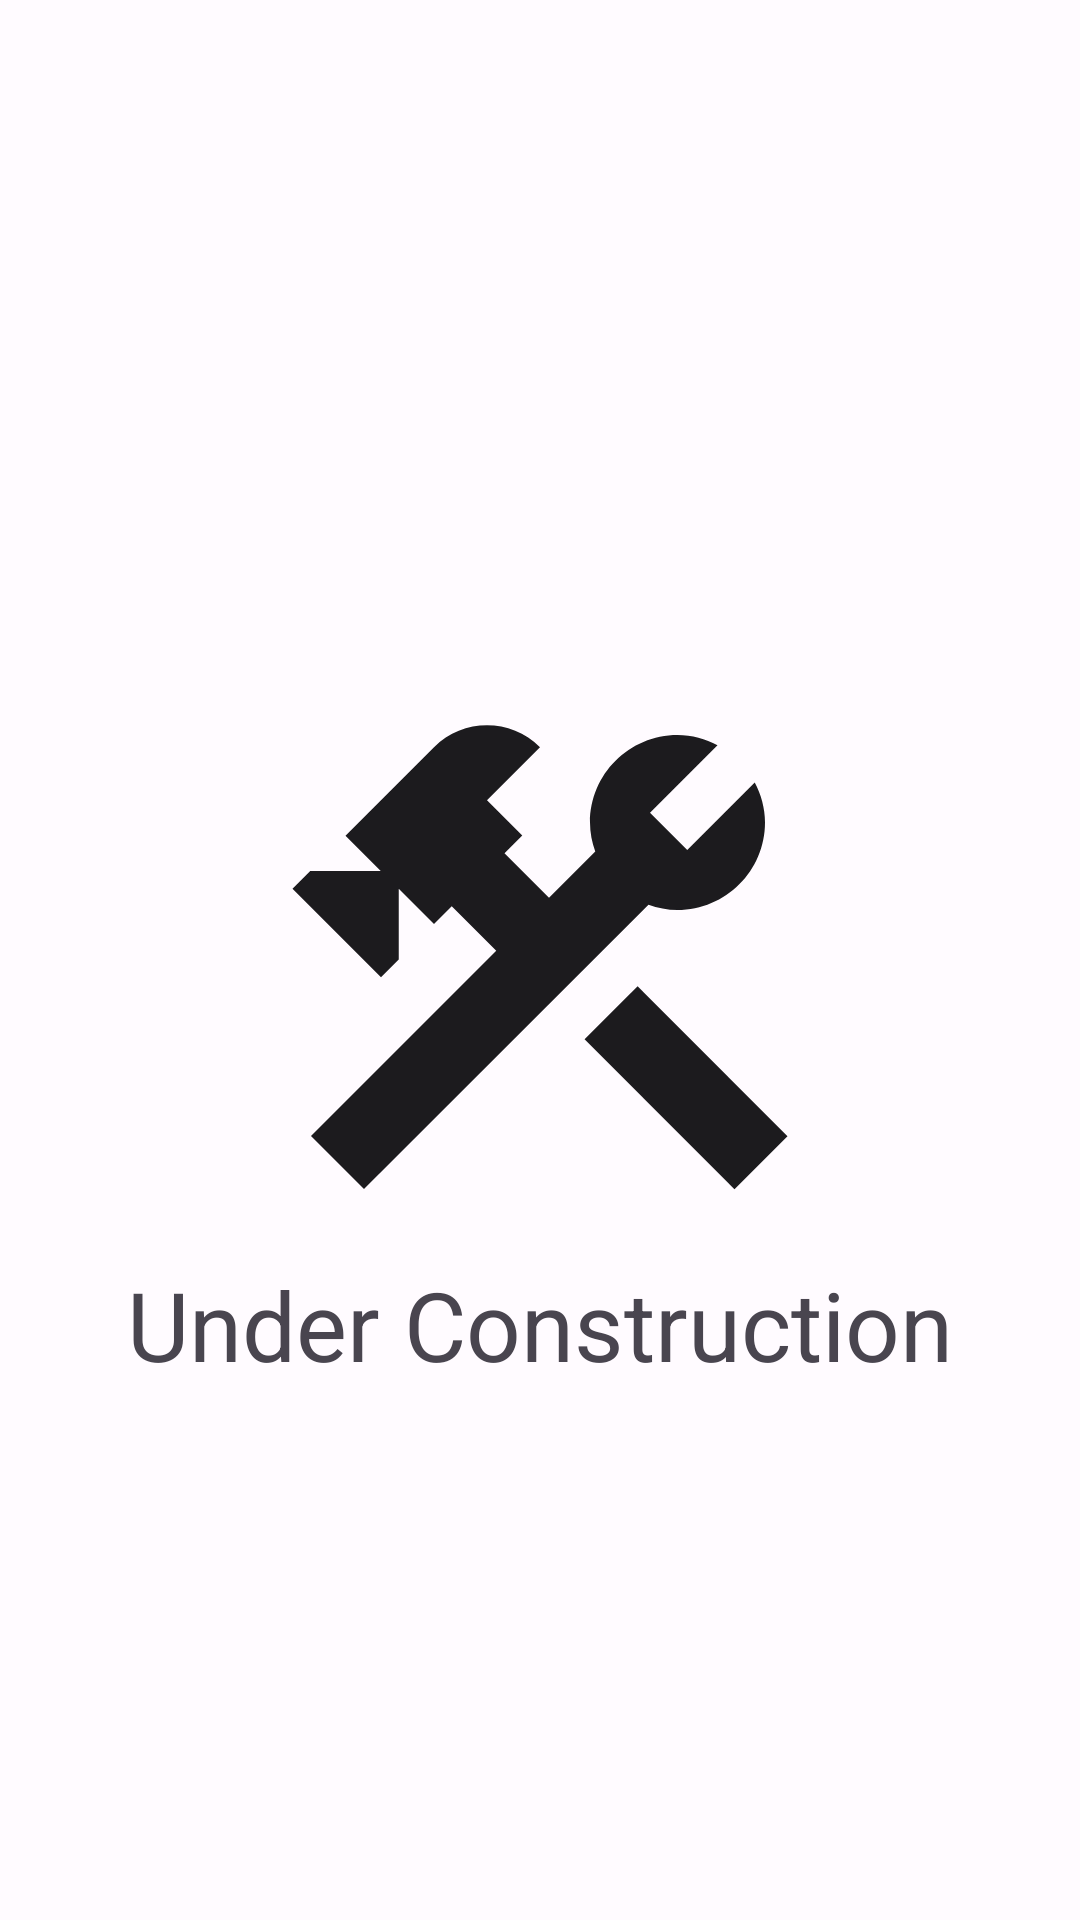

Layout XML and referenced resources for this Android screen:
<!-- AndroidManifest.xml: application theme Theme.FreeMediaPlayer -->
<!-- res/layout/fragment_playlists.xml -->
<?xml version="1.0" encoding="utf-8"?>
<layout xmlns:android="http://schemas.android.com/apk/res/android"
    xmlns:app="http://schemas.android.com/apk/res-auto">

    <androidx.constraintlayout.widget.ConstraintLayout
        android:layout_width="match_parent"
        android:layout_height="match_parent">

        <ImageView
            android:id="@+id/imageView_construction"
            android:layout_width="0dp"
            android:layout_height="200dp"
            app:layout_constraintBottom_toBottomOf="parent"
            app:layout_constraintEnd_toEndOf="parent"
            app:layout_constraintStart_toStartOf="parent"
            app:layout_constraintTop_toTopOf="parent"
            app:srcCompat="@drawable/ic_baseline_construction_24"
            android:contentDescription="@string/picture_of_hammer_and_tools" />

        <TextView
            android:id="@+id/textView_construction"
            android:layout_width="wrap_content"
            android:layout_height="wrap_content"
            android:text="@string/under_construction"
            android:textSize="32sp"
            app:layout_constraintEnd_toEndOf="parent"
            app:layout_constraintHorizontal_bias="0.5"
            app:layout_constraintStart_toStartOf="parent"
            app:layout_constraintTop_toBottomOf="@id/imageView_construction" />
    </androidx.constraintlayout.widget.ConstraintLayout>


</layout>
<!-- resources referenced by this layout -->
<resources>
  <!-- drawable ic_baseline_construction_24 (drawable) -->
  <vector xmlns:android="http://schemas.android.com/apk/res/android"
      android:width="24dp"
      android:height="24dp"
      android:viewportWidth="24"
      android:viewportHeight="24"
      android:tint="?attr/colorOnSurface">
      <path
          android:fillColor="@android:color/white"
          android:pathData="M13.783,15.172l2.121,-2.121l5.996,5.996l-2.121,2.121z" />
      <path
          android:fillColor="@android:color/white"
          android:pathData="M17.5,10c1.93,0 3.5,-1.57 3.5,-3.5c0,-0.58 -0.16,-1.12 -0.41,-1.6l-2.7,2.7L16.4,6.11l2.7,-2.7C18.62,3.16 18.08,3 17.5,3C15.57,3 14,4.57 14,6.5c0,0.41 0.08,0.8 0.21,1.16l-1.85,1.85l-1.78,-1.78l0.71,-0.71L9.88,5.61L12,3.49c-1.17,-1.17 -3.07,-1.17 -4.24,0L4.22,7.03l1.41,1.41H2.81L2.1,9.15l3.54,3.54l0.71,-0.71V9.15l1.41,1.41l0.71,-0.71l1.78,1.78l-7.41,7.41l2.12,2.12L16.34,9.79C16.7,9.92 17.09,10 17.5,10z" />
  </vector>
  <string name="picture_of_hammer_and_tools">picture of hammer and tools</string>
  <string name="under_construction">Under Construction</string>
  <color name="md_theme_light_primary">#443CF8</color>
  <color name="md_theme_light_onPrimary">#FFFFFF</color>
  <color name="md_theme_light_primaryContainer">#E1E0FF</color>
  <color name="md_theme_light_onPrimaryContainer">#07006C</color>
  <color name="md_theme_light_secondary">#5D5C71</color>
  <color name="md_theme_light_onSecondary">#FFFFFF</color>
  <color name="md_theme_light_secondaryContainer">#E3E0F9</color>
  <color name="md_theme_light_onSecondaryContainer">#1A1A2C</color>
  <color name="md_theme_light_tertiary">#7A5369</color>
  <color name="md_theme_light_onTertiary">#FFFFFF</color>
  <color name="md_theme_light_tertiaryContainer">#FFD8ED</color>
  <color name="md_theme_light_onTertiaryContainer">#2E1124</color>
  <color name="md_theme_light_error">#BA1B1B</color>
  <color name="md_theme_light_errorContainer">#FFDAD4</color>
  <color name="md_theme_light_onError">#FFFFFF</color>
  <color name="md_theme_light_onErrorContainer">#410001</color>
  <color name="md_theme_light_background">#FFFBFF</color>
  <color name="md_theme_light_onBackground">#1C1B1E</color>
  <color name="md_theme_light_surface">#FFFBFF</color>
  <color name="md_theme_light_onSurface">#1C1B1E</color>
  <color name="md_theme_light_surfaceVariant">#E4E1EC</color>
  <color name="md_theme_light_onSurfaceVariant">#47464E</color>
  <color name="md_theme_light_outline">#787680</color>
  <color name="md_theme_light_inverseOnSurface">#F4F0F4</color>
  <color name="md_theme_light_inverseSurface">#313033</color>
  <color name="md_theme_light_primaryInverse">#C1C1FF</color>
</resources>
